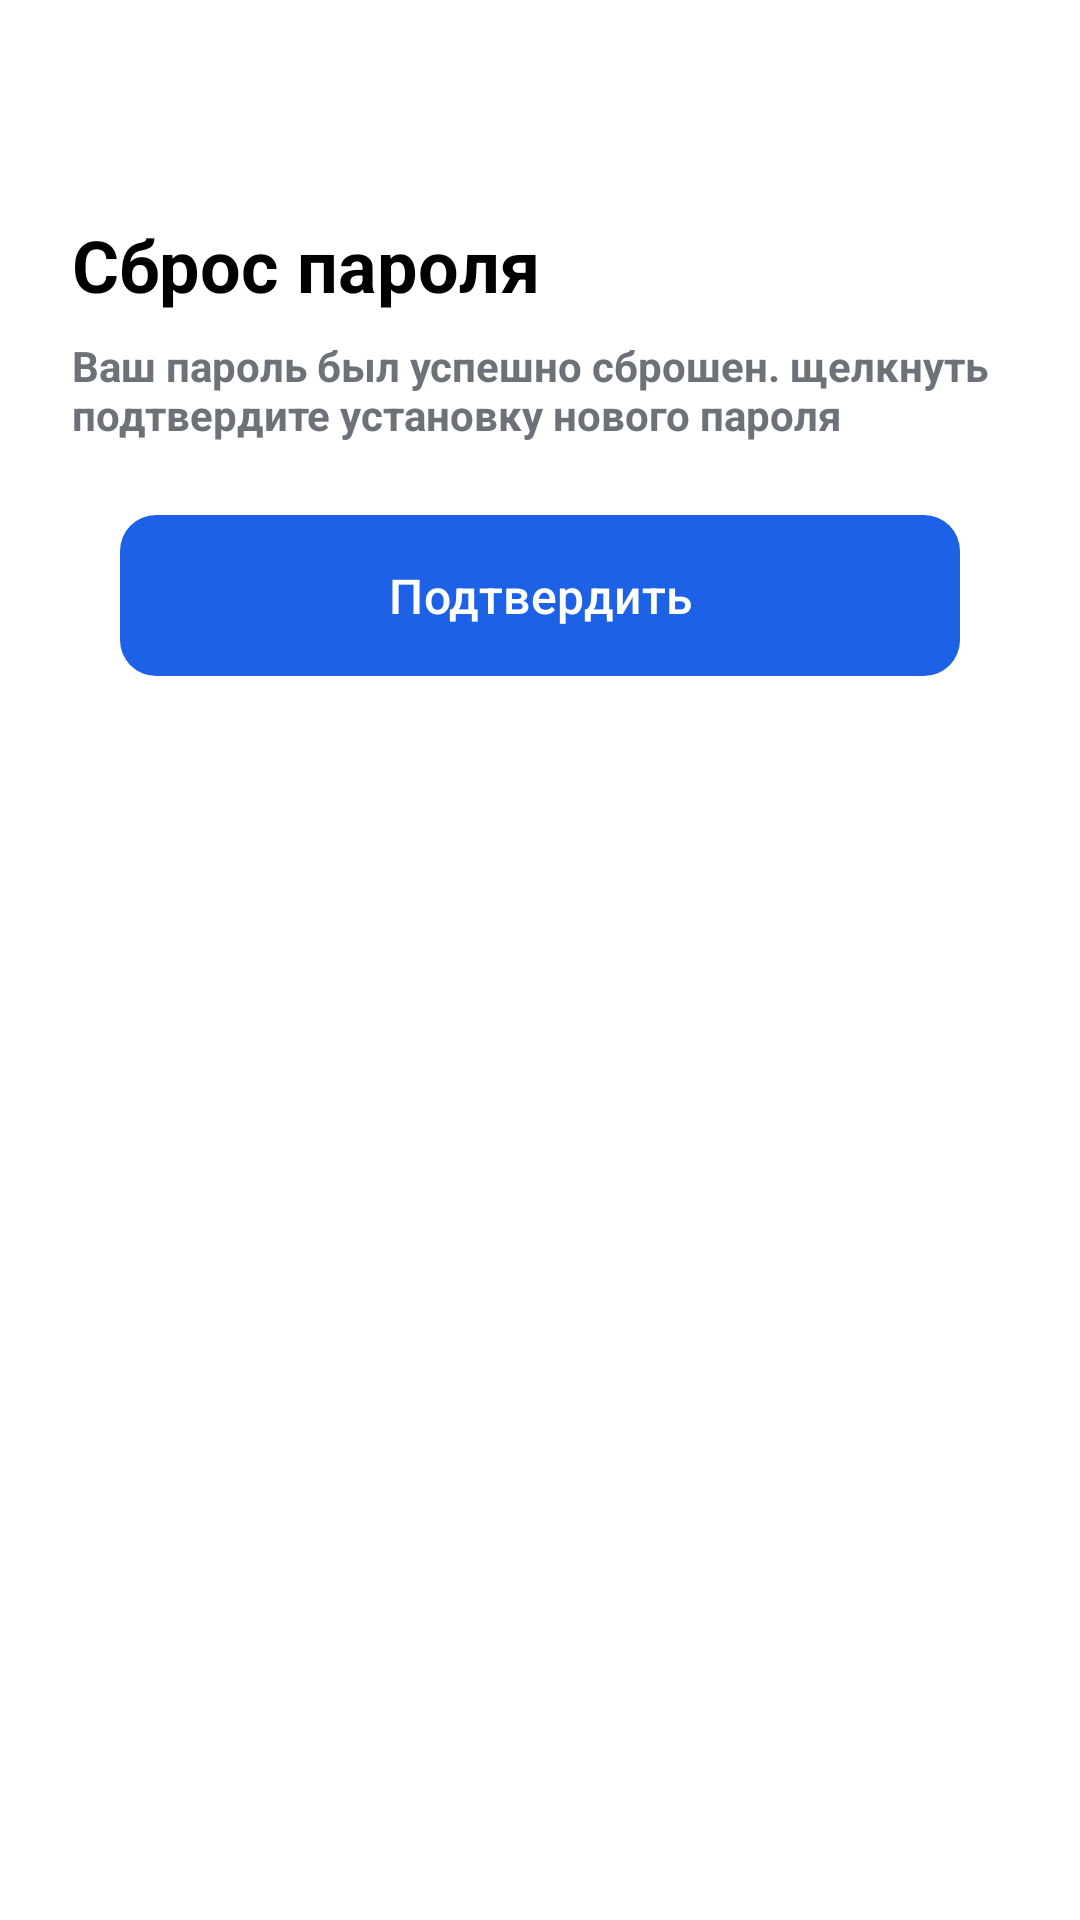

Android layout source for this screen:
<!-- AndroidManifest.xml: application theme Theme.Bayel -->
<!-- res/layout/fragment_reset_password_confirm.xml -->
<?xml version="1.0" encoding="utf-8"?>
<androidx.constraintlayout.widget.ConstraintLayout
    xmlns:android="http://schemas.android.com/apk/res/android"
    xmlns:app="http://schemas.android.com/apk/res-auto"
    xmlns:tools="http://schemas.android.com/tools"
    android:layout_width="match_parent"
    android:layout_height="match_parent"
    android:padding="24dp"
    android:background="@color/white">

    <ImageView
        android:id="@+id/ivBack"
        android:layout_width="wrap_content"
        android:layout_height="wrap_content"
        android:layout_marginStart="@dimen/_28dp"
        android:layout_marginTop="@dimen/_32dp"
        android:contentDescription="@string/todo"
        android:src="@drawable/black_go_back"
        app:layout_constraintBottom_toTopOf="@id/tvTitle"
        app:layout_constraintTop_toTopOf="parent"
        tools:ignore="MissingConstraints" />

    <TextView
        android:id="@+id/tvTitle"
        android:layout_width="wrap_content"
        android:layout_height="wrap_content"
        android:text="@string/reset_password"
        android:textSize="24sp"
        android:textStyle="bold"
        android:textColor="@color/black"
        app:layout_constraintTop_toBottomOf="@id/ivBack"
        app:layout_constraintStart_toStartOf="parent"
        android:layout_marginTop="@dimen/_16dp"/>

    <TextView
        android:id="@+id/tvInstructions"
        android:layout_width="wrap_content"
        android:layout_height="wrap_content"
        android:text="@string/info_confirm"
        android:textSize="@dimen/_14sp"
        android:textColor="@color/gray"
        android:textStyle="bold"
        app:layout_constraintTop_toBottomOf="@id/tvTitle"
        app:layout_constraintStart_toStartOf="parent"
        android:layout_marginTop="@dimen/_8dp" />

    <com.google.android.material.button.MaterialButton
        android:id="@+id/btnConfirm"
        android:layout_width="match_parent"
        android:layout_height="wrap_content"
        android:layout_marginStart="@dimen/_16dp"
        android:layout_marginEnd="@dimen/_16dp"
        android:text="@string/confirm"
        android:textSize="16sp"
        android:textColor="@color/white"
        app:backgroundTint="@null"
        android:background="@drawable/bg_button"
        android:padding="12dp"
        app:layout_constraintTop_toBottomOf="@id/tvInstructions"
        android:layout_marginTop="24dp" />


</androidx.constraintlayout.widget.ConstraintLayout>
<!-- resources referenced by this layout -->
<resources>
  <color name="black">#FF000000</color>
  <color name="gray">#6C7278</color>
  <color name="white">#FFFFFFFF</color>
  <dimen name="_14sp">14sp</dimen>
  <dimen name="_16dp">16dp</dimen>
  <dimen name="_28dp">28dp</dimen>
  <dimen name="_32dp">32dp</dimen>
  <dimen name="_8dp">8dp</dimen>
  <!-- drawable bg_button (drawable) -->
  <?xml version="1.0" encoding="utf-8"?>
  <shape xmlns:android="http://schemas.android.com/apk/res/android"
      android:shape="rectangle">
  
      <solid android:color="@color/navy_blue"/>
  
      <corners android:radius="12dp"/>
  
      
  
  </shape>
  <string name="confirm">Подтвердить</string>
  <string name="info_confirm">Ваш пароль был успешно сброшен. щелкнуть подтвердите установку нового пароля</string>
  <string name="reset_password">Сброс пароля</string>
  <string name="todo">TODO</string>
  <style name="Theme.Bayel" parent="Base.Theme.Bayel" />
  <color name="navy_blue">#1D61E7</color>
  <style name="Base.Theme.Bayel" parent="Theme.Material3.DayNight.NoActionBar">
          
          
      </style>
</resources>
